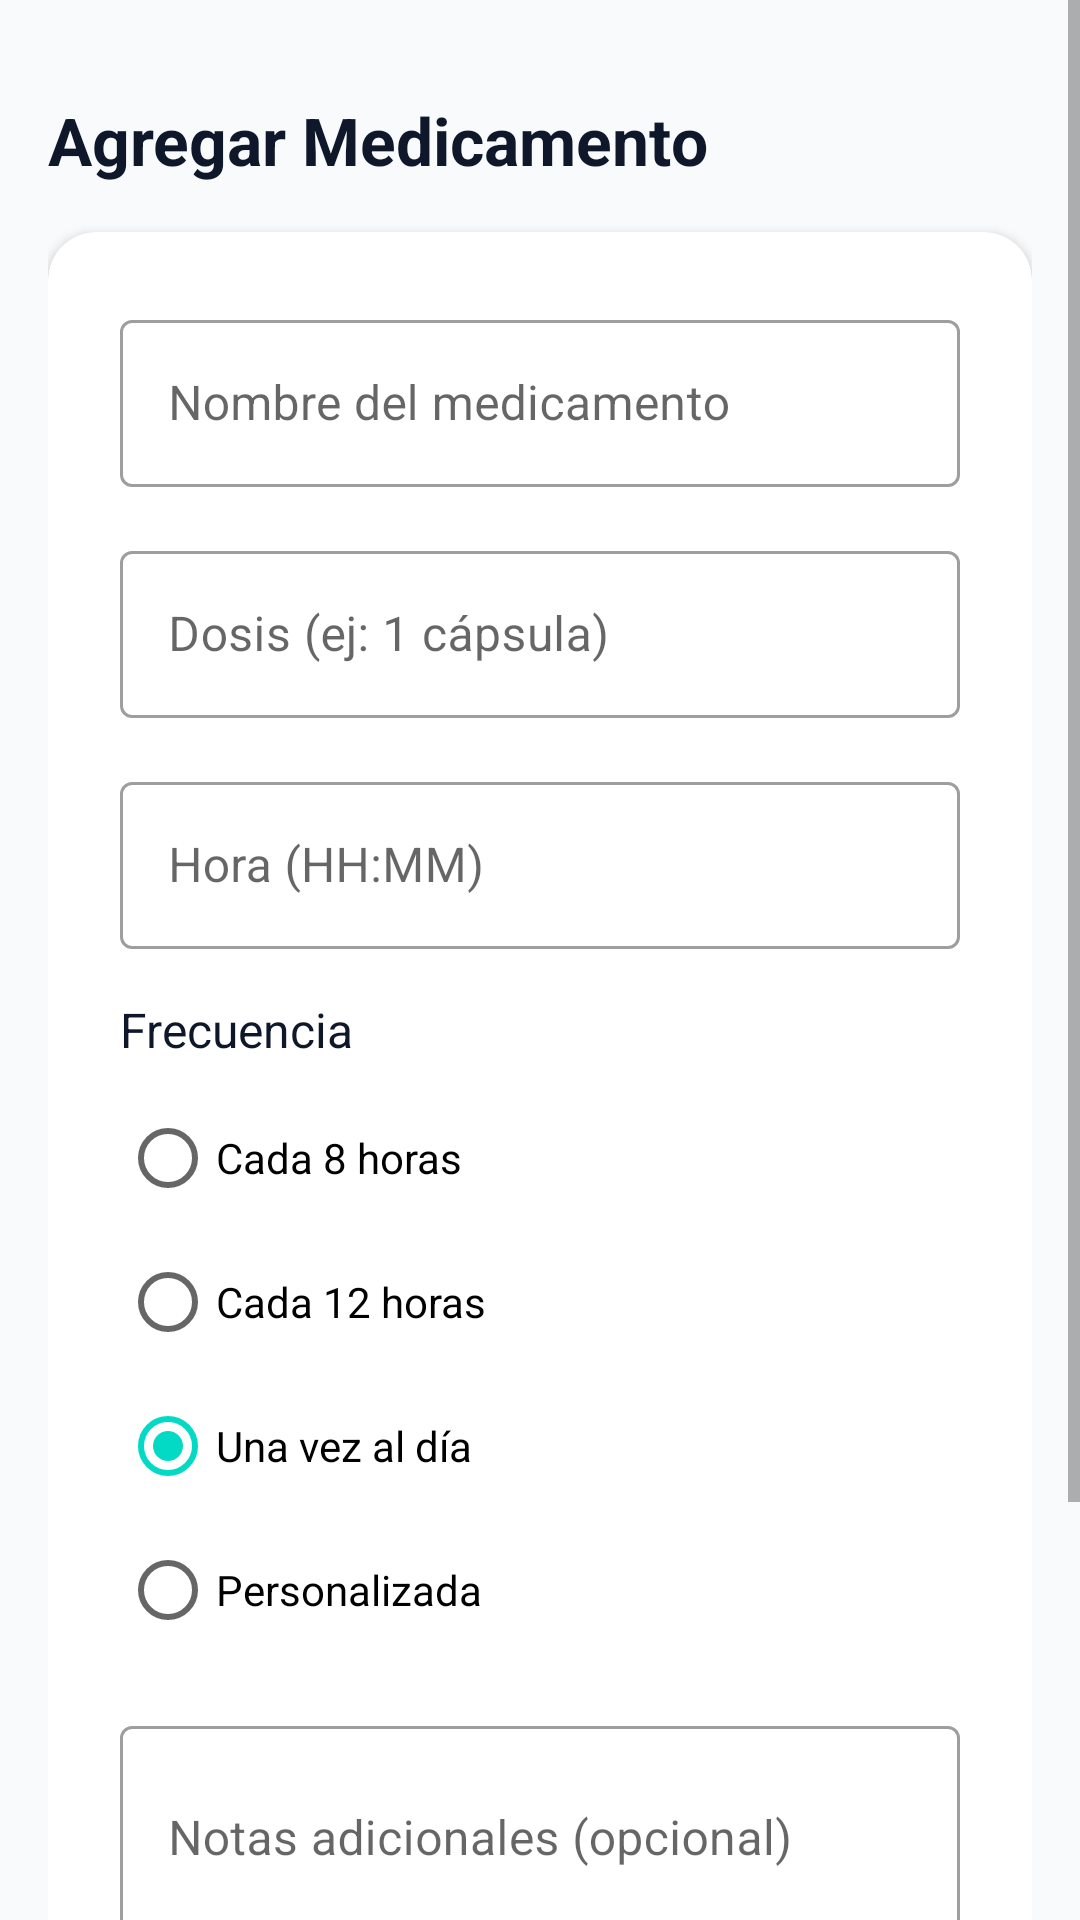

Reconstruct the res/layout file that produces this screen, plus the resources it refers to.
<!-- AndroidManifest.xml: activity theme Theme.MediAI -->
<!-- res/layout/activity_add_medication.xml -->
<?xml version="1.0" encoding="utf-8"?>
<ScrollView xmlns:android="http://schemas.android.com/apk/res/android"
    xmlns:app="http://schemas.android.com/apk/res-auto"
    android:layout_width="match_parent"
    android:layout_height="match_parent"
    android:background="@color/bg_color"
    android:fillViewport="true">

    <LinearLayout
        android:layout_width="match_parent"
        android:layout_height="wrap_content"
        android:orientation="vertical"
        android:padding="@dimen/padding_medium">

        <TextView
            android:layout_width="match_parent"
            android:layout_height="wrap_content"
            android:layout_marginTop="@dimen/margin_medium"
            android:text="@string/add_medication_title"
            android:textColor="@color/text_primary"
            android:textSize="@dimen/text_size_large"
            android:textStyle="bold" />

        <com.google.android.material.card.MaterialCardView
            android:layout_width="match_parent"
            android:layout_height="wrap_content"
            android:layout_marginTop="@dimen/margin_medium"
            app:cardCornerRadius="@dimen/corner_large"
            app:cardElevation="@dimen/elevation_small"
            app:cardBackgroundColor="@color/surface">

            <LinearLayout
                android:layout_width="match_parent"
                android:layout_height="wrap_content"
                android:orientation="vertical"
                android:padding="@dimen/padding_large">

                <com.google.android.material.textfield.TextInputLayout
                    android:id="@+id/til_name"
                    android:layout_width="match_parent"
                    android:layout_height="wrap_content"
                    android:hint="@string/medication_name_hint"
                    style="@style/Widget.MaterialComponents.TextInputLayout.OutlinedBox">

                    <com.google.android.material.textfield.TextInputEditText
                        android:id="@+id/et_name"
                        android:layout_width="match_parent"
                        android:layout_height="wrap_content" />

                </com.google.android.material.textfield.TextInputLayout>

                <com.google.android.material.textfield.TextInputLayout
                    android:id="@+id/til_dose"
                    android:layout_width="match_parent"
                    android:layout_height="wrap_content"
                    android:layout_marginTop="@dimen/margin_medium"
                    android:hint="@string/dose_hint"
                    style="@style/Widget.MaterialComponents.TextInputLayout.OutlinedBox">

                    <com.google.android.material.textfield.TextInputEditText
                        android:id="@+id/et_dose"
                        android:layout_width="match_parent"
                        android:layout_height="wrap_content" />

                </com.google.android.material.textfield.TextInputLayout>

                <com.google.android.material.textfield.TextInputLayout
                    android:id="@+id/til_time"
                    android:layout_width="match_parent"
                    android:layout_height="wrap_content"
                    android:layout_marginTop="@dimen/margin_medium"
                    android:hint="@string/time_hint"
                    style="@style/Widget.MaterialComponents.TextInputLayout.OutlinedBox">

                    <com.google.android.material.textfield.TextInputEditText
                        android:id="@+id/et_time"
                        android:layout_width="match_parent"
                        android:layout_height="wrap_content"
                        android:inputType="time"
                        android:digits="0123456789:" />

                </com.google.android.material.textfield.TextInputLayout>

                <TextView
                    android:layout_width="match_parent"
                    android:layout_height="wrap_content"
                    android:layout_marginTop="@dimen/margin_medium"
                    android:text="@string/frequency_label"
                    android:textColor="@color/text_primary"
                    android:textSize="@dimen/text_size_normal" />

                <RadioGroup
                    android:id="@+id/rg_frequency"
                    android:layout_width="match_parent"
                    android:layout_height="wrap_content"
                    android:layout_marginTop="@dimen/margin_small"
                    android:orientation="vertical">

                    <RadioButton
                        android:id="@+id/rb_every_8h"
                        android:layout_width="match_parent"
                        android:layout_height="wrap_content"
                        android:text="@string/frequency_every_8h" />

                    <RadioButton
                        android:id="@+id/rb_every_12h"
                        android:layout_width="match_parent"
                        android:layout_height="wrap_content"
                        android:text="@string/frequency_every_12h" />

                    <RadioButton
                        android:id="@+id/rb_once_daily"
                        android:layout_width="match_parent"
                        android:layout_height="wrap_content"
                        android:checked="true"
                        android:text="@string/frequency_once_daily" />

                    <RadioButton
                        android:id="@+id/rb_custom"
                        android:layout_width="match_parent"
                        android:layout_height="wrap_content"
                        android:text="@string/frequency_custom" />

                </RadioGroup>

                <com.google.android.material.textfield.TextInputLayout
                    android:id="@+id/til_notes"
                    android:layout_width="match_parent"
                    android:layout_height="wrap_content"
                    android:layout_marginTop="@dimen/margin_medium"
                    android:hint="@string/notes_hint"
                    style="@style/Widget.MaterialComponents.TextInputLayout.OutlinedBox">

                    <com.google.android.material.textfield.TextInputEditText
                        android:id="@+id/et_notes"
                        android:layout_width="match_parent"
                        android:layout_height="wrap_content"
                        android:inputType="textMultiLine"
                        android:minLines="2" />

                </com.google.android.material.textfield.TextInputLayout>

                <Button
                    android:id="@+id/btn_save"
                    android:layout_width="match_parent"
                    android:layout_height="wrap_content"
                    android:layout_marginTop="@dimen/margin_large"
                    android:backgroundTint="@color/primary"
                    android:text="@string/save_medication"
                    android:textColor="@color/white" />

                <Button
                    android:id="@+id/btn_cancel"
                    android:layout_width="match_parent"
                    android:layout_height="wrap_content"
                    android:layout_marginTop="@dimen/margin_small"
                    android:backgroundTint="@android:color/transparent"
                    android:background="@drawable/bg_button_secondary"
                    android:text="@string/cancel"
                    android:textColor="@color/primary" />

                <Button
                    android:id="@+id/btn_delete"
                    android:layout_width="match_parent"
                    android:layout_height="wrap_content"
                    android:layout_marginTop="@dimen/margin_medium"
                    android:backgroundTint="@color/danger"
                    android:text="@string/delete_medication"
                    android:textColor="@color/white"
                    android:visibility="gone" />

            </LinearLayout>

        </com.google.android.material.card.MaterialCardView>

    </LinearLayout>

</ScrollView>
<!-- resources referenced by this layout -->
<resources>
  <color name="bg_color">#F8FAFC</color>
  <color name="danger">#EF4444</color>
  <color name="primary">#0D9488</color>
  <color name="surface">#FFFFFF</color>
  <color name="text_primary">#0F172A</color>
  <color name="white">#FFFFFF</color>
  <dimen name="corner_large">16dp</dimen>
  <dimen name="elevation_small">2dp</dimen>
  <dimen name="margin_large">24dp</dimen>
  <dimen name="margin_medium">16dp</dimen>
  <dimen name="margin_small">8dp</dimen>
  <dimen name="padding_large">24dp</dimen>
  <dimen name="padding_medium">16dp</dimen>
  <dimen name="text_size_large">22sp</dimen>
  <dimen name="text_size_normal">16sp</dimen>
  <!-- drawable bg_button_secondary (drawable) -->
  <?xml version="1.0" encoding="utf-8"?>
  <shape xmlns:android="http://schemas.android.com/apk/res/android"
      android:shape="rectangle">
      <solid android:color="@android:color/transparent" />
      <stroke android:width="1.5dp" android:color="@color/primary" />
      <corners android:radius="@dimen/corner_medium" />
      <padding
          android:left="@dimen/padding_medium"
          android:top="12dp"
          android:right="@dimen/padding_medium"
          android:bottom="12dp" />
  </shape>
  <string name="add_medication_title">Agregar Medicamento</string>
  <string name="cancel">Cancelar</string>
  <string name="delete_medication">Eliminar Medicamento</string>
  <string name="dose_hint">Dosis (ej: 1 cápsula)</string>
  <string name="frequency_custom">Personalizada</string>
  <string name="frequency_every_12h">Cada 12 horas</string>
  <string name="frequency_every_8h">Cada 8 horas</string>
  <string name="frequency_label">Frecuencia</string>
  <string name="frequency_once_daily">Una vez al día</string>
  <string name="medication_name_hint">Nombre del medicamento</string>
  <string name="notes_hint">Notas adicionales (opcional)</string>
  <string name="save_medication">Guardar Medicamento</string>
  <string name="time_hint">Hora (HH:MM)</string>
  <style name="Theme.MediAI" parent="Theme.MaterialComponents.Light.NoActionBar">
          <item name="colorPrimary">@color/primary</item>
          <item name="colorPrimaryVariant">@color/primary_dark</item>
          <item name="colorOnPrimary">@color/white</item>
          <item name="colorSecondary">@color/accent</item>
          <item name="colorSecondaryVariant">@color/primary_dark</item>
          <item name="colorOnSecondary">@color/white</item>
          <item name="android:colorBackground">@color/bg_color</item>
          <item name="colorSurface">@color/surface</item>
          <item name="colorOnSurface">@color/text_primary</item>
          <item name="android:statusBarColor">@color/primary</item>
          <item name="android:navigationBarColor">@color/surface</item>
      </style>
  <dimen name="corner_medium">12dp</dimen>
  <color name="primary_dark">#0F766E</color>
  <color name="accent">#F59E0B</color>
</resources>
